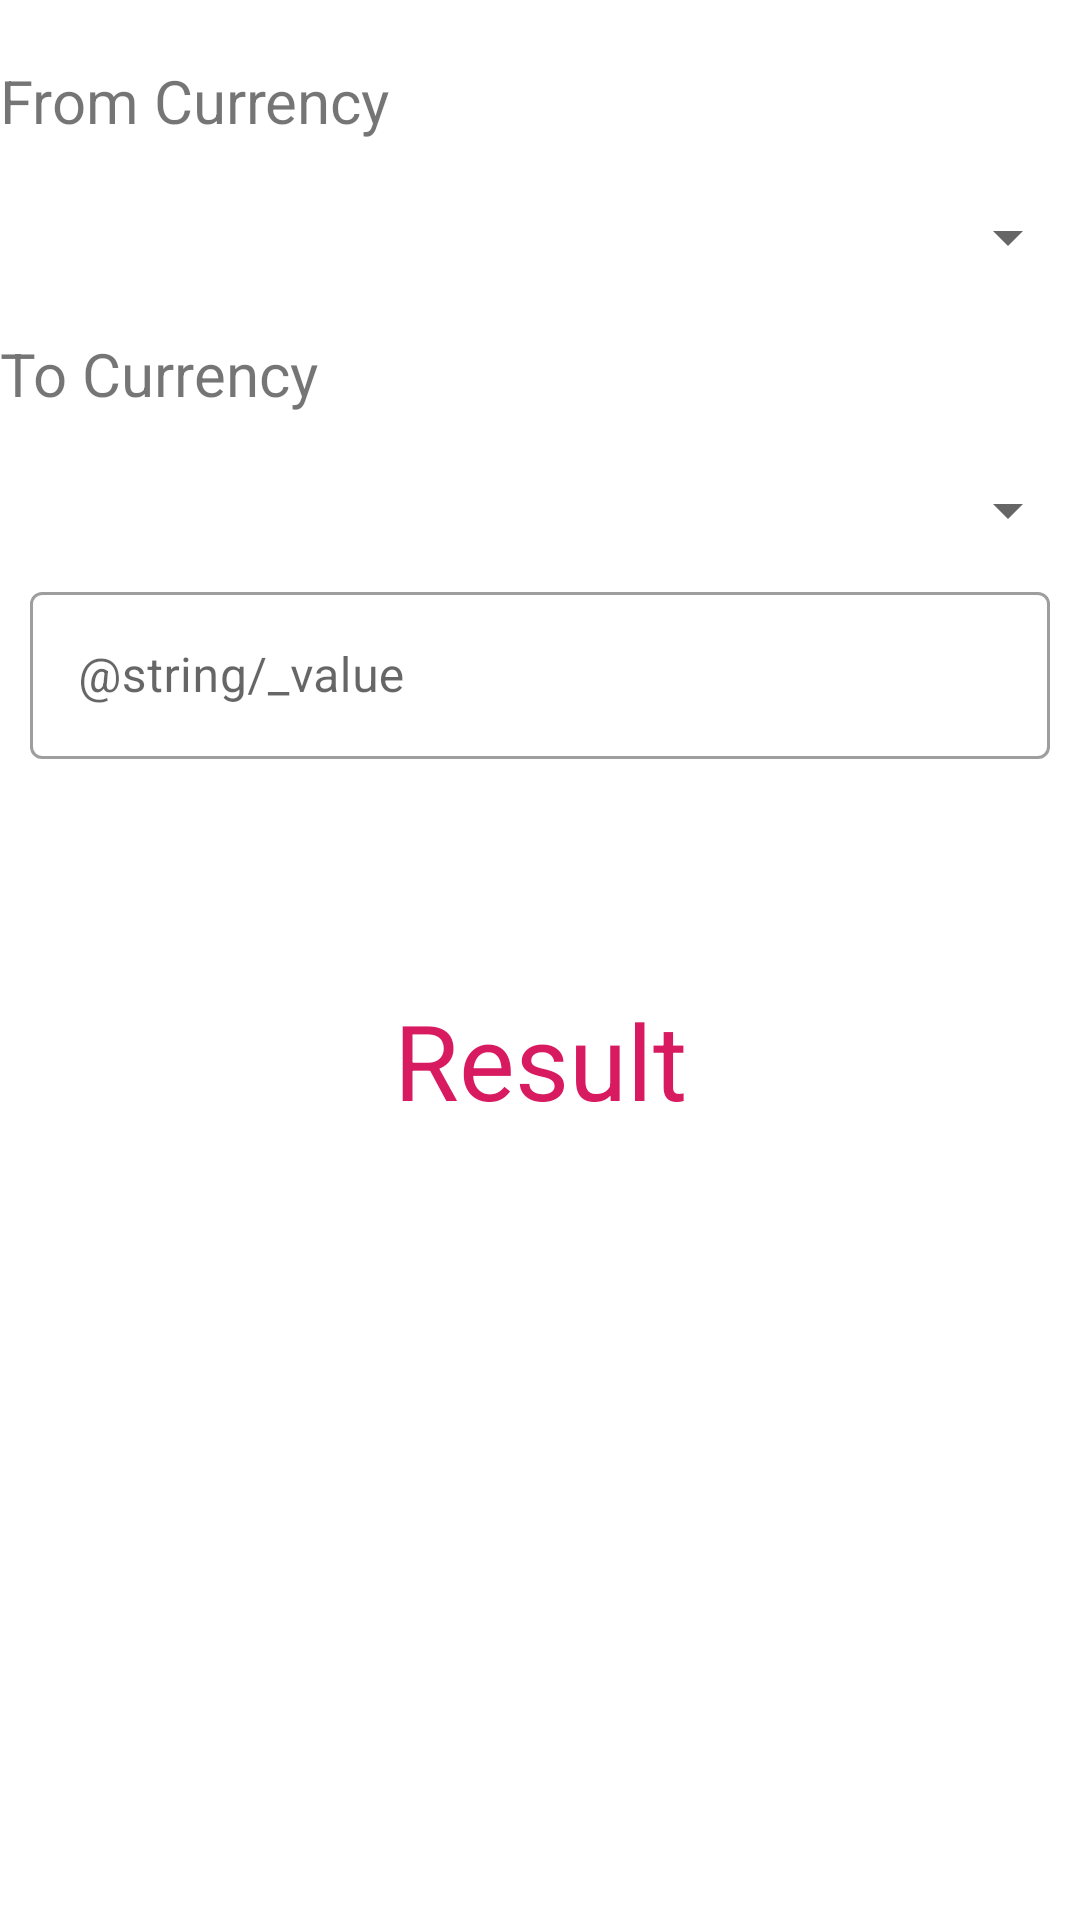

Produce the Android XML layout that renders to this screen, including the resource entries it uses.
<!-- AndroidManifest.xml: application theme Theme.MyApp -->
<!-- res/layout/activity_main.xml -->
<?xml version="1.0" encoding="utf-8"?>
<LinearLayout xmlns:android="http://schemas.android.com/apk/res/android"
    xmlns:tools="http://schemas.android.com/tools"
    android:layout_width="match_parent"
    android:layout_height="match_parent"
    android:orientation="vertical"
    tools:context=".MainActivity">

    <TextView
        android:layout_width="match_parent"
        android:layout_height="wrap_content"
        android:layout_marginTop="@dimen/marggin_top"
        android:text="@string/from_curency"
        android:textSize="@dimen/normal_text_size" />

    <Spinner
        android:id="@+id/fromSpinner"
        android:layout_width="match_parent"
        android:layout_height="wrap_content"
        android:layout_marginTop="@dimen/marggin_top" />

    <TextView
        android:layout_width="match_parent"
        android:layout_height="wrap_content"
        android:layout_marginTop="@dimen/marggin_top"
        android:text="@string/to_curency"
        android:textSize="@dimen/normal_text_size" />

    <Spinner
        android:id="@+id/toSpinner"
        android:layout_width="match_parent"
        android:layout_height="wrap_content"
        android:layout_marginTop="@dimen/marggin_top" />


    <com.google.android.material.textfield.TextInputLayout
        android:layout_width="match_parent"
        android:layout_height="wrap_content"
        android:layout_margin="10sp"
        android:hint="@string/_value"
        style="@style/Widget.MaterialComponents.TextInputLayout.OutlinedBox">


        <com.google.android.material.textfield.TextInputEditText
            android:layout_width="match_parent"
            android:layout_height="wrap_content"
            android:id="@+id/editValue"/>

    </com.google.android.material.textfield.TextInputLayout>

    <TextView
        android:id="@+id/tvResultFrom"
        android:layout_width="match_parent"
        android:layout_height="wrap_content"
        android:layout_marginTop="@dimen/marggin_top"
        android:gravity="center"
        android:textColor="@color/colorPrimaryLight"
        android:textSize="@dimen/normal_text_size" />

    <TextView
        android:id="@+id/tvResult"
        android:layout_width="match_parent"
        android:layout_height="wrap_content"
        android:layout_marginTop="@dimen/marggin_top"
        android:gravity="center"
        android:text="@string/result"
        android:textColor="@color/colorAccent"
        android:textSize="@dimen/result_text_size" />






</LinearLayout>
<!-- resources referenced by this layout -->
<resources>
  <color name="colorAccent">#d81b60</color>
  <color name="colorPrimaryLight">#005cb2</color>
  <dimen name="marggin_top">20dp</dimen>
  <dimen name="normal_text_size">20dp</dimen>
  <dimen name="result_text_size">35dp</dimen>
  <string name="from_curency">From Currency</string>
  <string name="result">Result</string>
  <string name="to_curency">To Currency</string>
  <style name="Theme.MyApp" parent="Theme.MaterialComponents.DayNight">
          <item name="colorPrimary">@color/colorPrimary</item>
          <item name="colorPrimaryDark">@color/colorPrimaryDark</item>
          <item name="colorAccent">@color/colorAccent</item>
      </style>
  <color name="colorPrimary">#1e88e5</color>
  <color name="colorPrimaryDark">#005cb2</color>
</resources>
